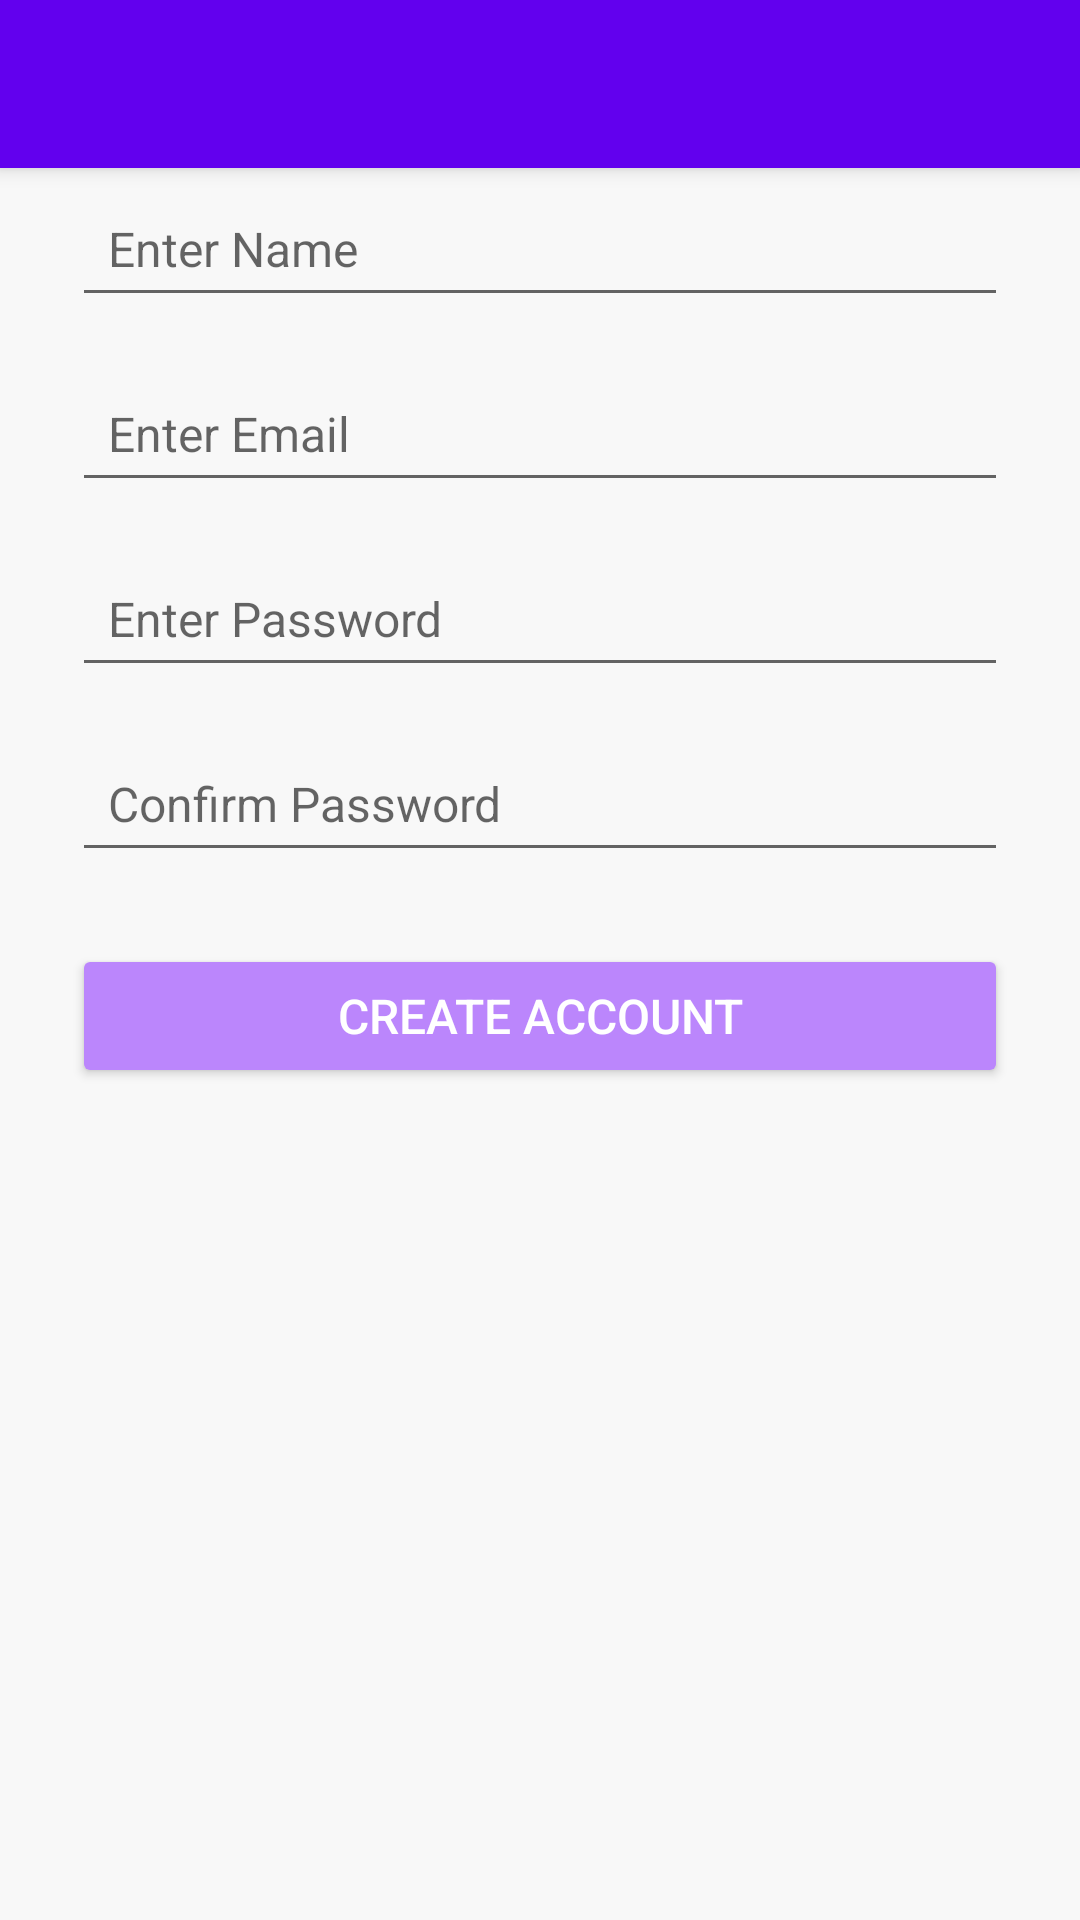

Layout XML and referenced resources for this Android screen:
<!-- AndroidManifest.xml: application theme Theme.In9cow -->
<!-- res/layout/activity_signup.xml -->
<?xml version="1.0" encoding="utf-8"?>

<androidx.coordinatorlayout.widget.CoordinatorLayout
    xmlns:android="http://schemas.android.com/apk/res/android"
    android:layout_width="match_parent"
    android:layout_height="match_parent"
    xmlns:app="http://schemas.android.com/apk/res-auto">

    
    <com.google.android.material.appbar.AppBarLayout
        android:layout_width="match_parent"
        android:layout_height="wrap_content"
        android:theme="@style/ThemeOverlay.AppCompat.Dark.ActionBar">

        <androidx.appcompat.widget.Toolbar
            android:id="@+id/toolbar"
            android:layout_width="match_parent"
            android:layout_height="?attr/actionBarSize"/>

    </com.google.android.material.appbar.AppBarLayout>
    <androidx.constraintlayout.widget.ConstraintLayout
        android:layout_width="match_parent"
        android:layout_height="match_parent"
        android:padding="24dp"
        android:layout_marginTop="20dp"
        android:background="#f8f8f8">

        
        <androidx.appcompat.widget.AppCompatEditText
            android:id="@+id/entSignupName"
            android:layout_width="0dp"
            android:layout_height="wrap_content"
            android:hint="Enter Name"
            android:inputType="textPersonName"
            android:padding="12dp"
            android:textSize="16sp"
            app:layout_constraintTop_toTopOf="parent"
            app:layout_constraintStart_toStartOf="parent"
            app:layout_constraintEnd_toEndOf="parent"
            android:layout_marginTop="16dp" />

        
        <androidx.appcompat.widget.AppCompatEditText
            android:id="@+id/entSignupEmail"
            android:layout_width="0dp"
            android:layout_height="wrap_content"
            android:hint="Enter Email"
            android:inputType="textEmailAddress"
            android:padding="12dp"
            android:textSize="16sp"
            app:layout_constraintTop_toBottomOf="@id/entSignupName"
            app:layout_constraintStart_toStartOf="parent"
            app:layout_constraintEnd_toEndOf="parent"
            android:layout_marginTop="16dp" />

        
        <androidx.appcompat.widget.AppCompatEditText
            android:id="@+id/entSignupPassword"
            android:layout_width="0dp"
            android:layout_height="wrap_content"
            android:hint="Enter Password"
            android:inputType="textPassword"
            android:padding="12dp"
            android:textSize="16sp"
            app:layout_constraintTop_toBottomOf="@id/entSignupEmail"
            app:layout_constraintStart_toStartOf="parent"
            app:layout_constraintEnd_toEndOf="parent"
            android:layout_marginTop="16dp" />

        
        <androidx.appcompat.widget.AppCompatEditText
            android:id="@+id/entSignupConfirmPassword"
            android:layout_width="0dp"
            android:layout_height="wrap_content"
            android:hint="Confirm Password"
            android:inputType="textPassword"
            android:padding="12dp"
            android:textSize="16sp"
            app:layout_constraintTop_toBottomOf="@id/entSignupPassword"
            app:layout_constraintStart_toStartOf="parent"
            app:layout_constraintEnd_toEndOf="parent"
            android:layout_marginTop="16dp" />

        
        <Button
            android:id="@+id/btnDoSignup"
            android:layout_width="0dp"
            android:layout_height="wrap_content"
            android:text="Create Account"
            android:textColor="#ffffff"
            android:backgroundTint="@color/purple_200"
            android:paddingTop="10dp"
            android:paddingBottom="10dp"
            android:textSize="16sp"
            app:layout_constraintTop_toBottomOf="@id/entSignupConfirmPassword"
            app:layout_constraintStart_toStartOf="parent"
            app:layout_constraintEnd_toEndOf="parent"
            android:layout_marginTop="24dp" />

    </androidx.constraintlayout.widget.ConstraintLayout>
</androidx.coordinatorlayout.widget.CoordinatorLayout>
<!-- resources referenced by this layout -->
<resources>
  <style name="Theme.In9cow" parent="Theme.MaterialComponents.DayNight.NoActionBar">
          
          <item name="colorPrimary">@color/purple_500</item>
          <item name="colorPrimaryVariant">@color/purple_700</item>
          <item name="colorOnPrimary">@color/white</item>
          
          <item name="colorSecondary">@color/teal_200</item>
          <item name="colorSecondaryVariant">@color/teal_700</item>
          <item name="colorOnSecondary">@color/black</item>
          
          <item name="android:statusBarColor">?attr/colorPrimaryVariant</item>
          
      </style>
  <!-- not gathered from this repository: default colours our renderer supplied (Android Studio template values) -->
  <color name="purple_200">#FFBB86FC</color>
  <color name="purple_500">#FF6200EE</color>
  <color name="purple_700">#FF3700B3</color>
  <color name="teal_200">#FF03DAC5</color>
  <color name="teal_700">#FF018786</color>
  <color name="black">#FF000000</color>
  <color name="white">#FFFFFFFF</color>
</resources>
